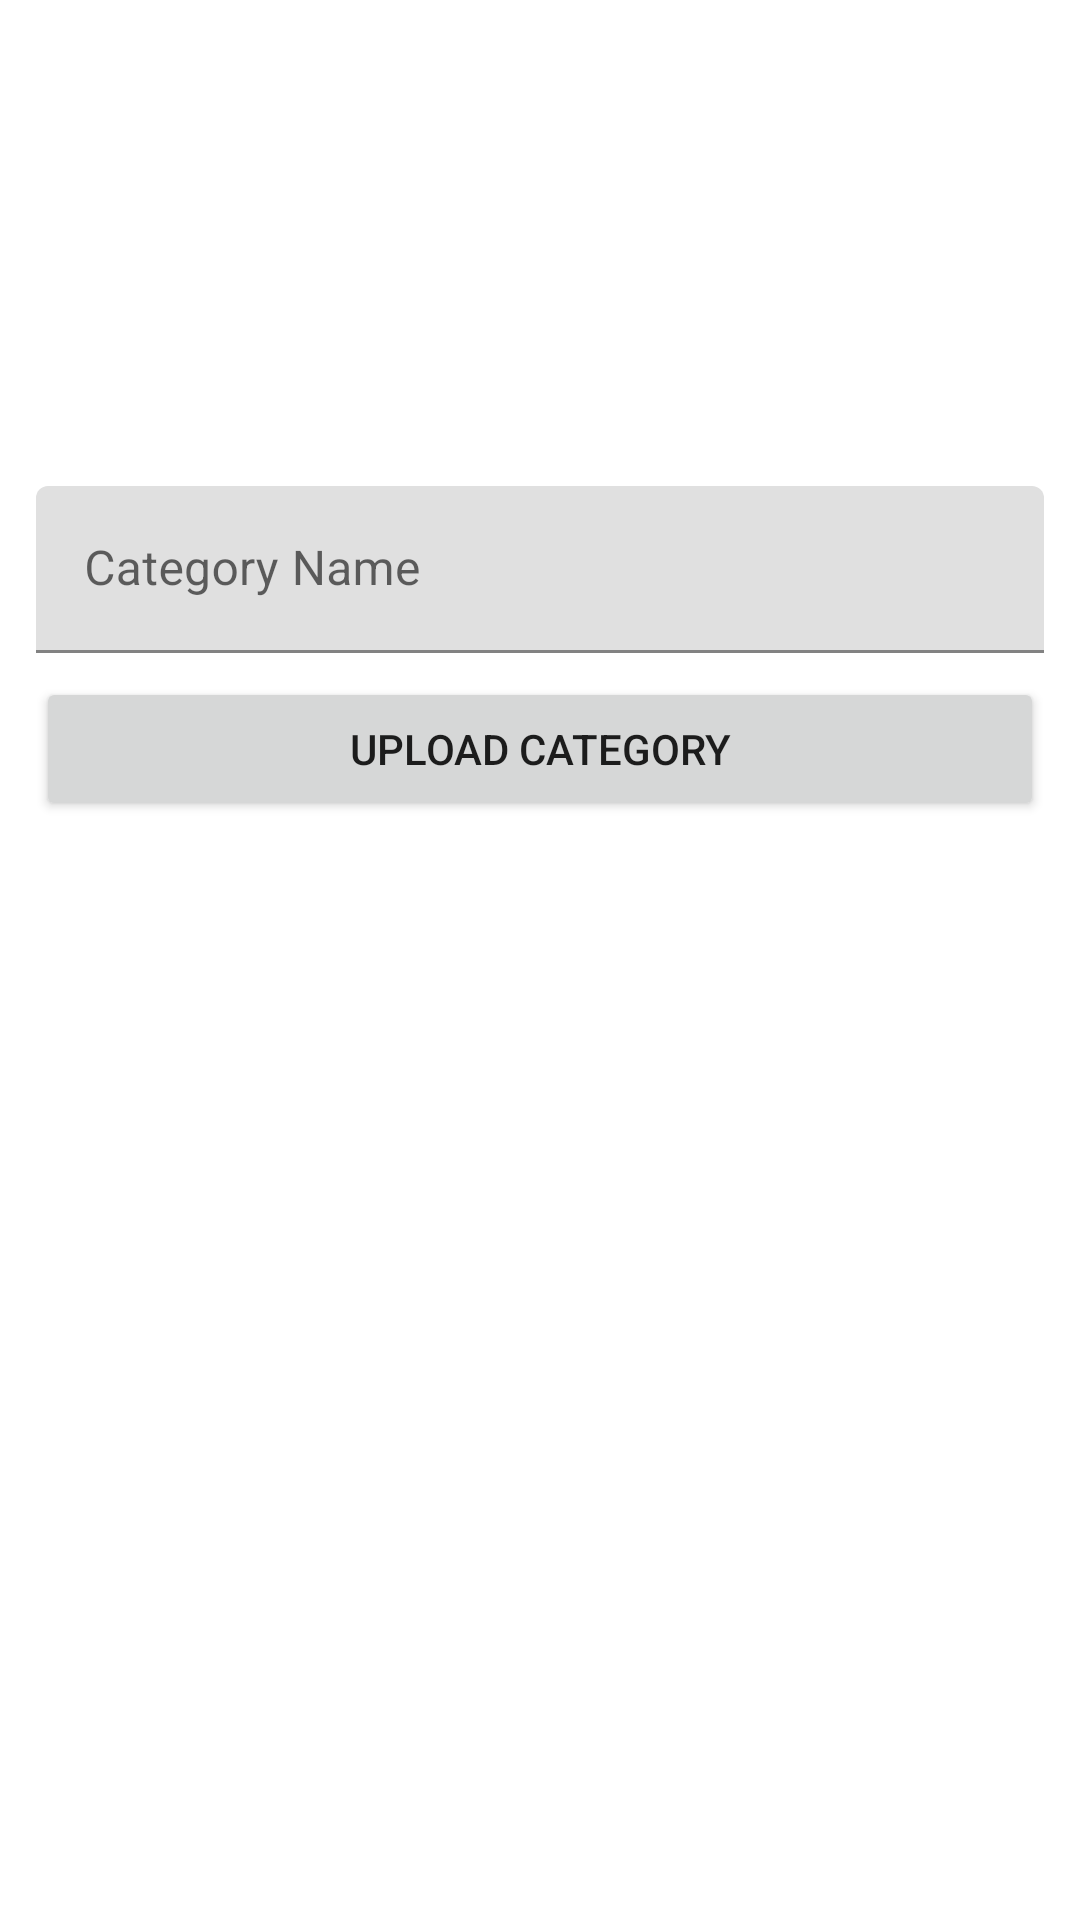

The Android layout XML behind this screen, and the referenced resources:
<!-- AndroidManifest.xml: application theme Theme.EKartAdmin -->
<!-- res/layout/fragment_category.xml -->
<?xml version="1.0" encoding="utf-8"?>
<androidx.constraintlayout.widget.ConstraintLayout xmlns:android="http://schemas.android.com/apk/res/android"
    xmlns:app="http://schemas.android.com/apk/res-auto"
    xmlns:tools="http://schemas.android.com/tools"
    android:layout_width="match_parent"
    android:layout_height="match_parent"
    android:padding="12dp"
    tools:context=".fragments.Category">

    <ImageView
        android:id="@+id/imageView"
        android:layout_width="0dp"
        android:layout_height="150dp"
        android:src="@drawable/preview"
        app:layout_constraintBottom_toTopOf="@+id/textInputLayout"
        app:layout_constraintEnd_toEndOf="parent"
        app:layout_constraintStart_toStartOf="parent"
        app:layout_constraintTop_toTopOf="parent" />

    <com.google.android.material.textfield.TextInputLayout
        android:id="@+id/textInputLayout"
        android:layout_width="0dp"
        android:layout_height="wrap_content"
        app:layout_constraintStart_toStartOf="parent"
        app:layout_constraintEnd_toEndOf="parent"
        app:layout_constraintTop_toBottomOf="@+id/imageView"
        tools:layout_editor_absoluteX="1dp">

        <com.google.android.material.textfield.TextInputEditText
            android:id="@+id/edit_text_category"
            android:layout_width="match_parent"
            android:layout_height="wrap_content"
            android:hint="Category Name" />
    </com.google.android.material.textfield.TextInputLayout>

    <Button
        android:id="@+id/btn_upload_category"
        android:layout_width="0dp"
        android:layout_marginTop="8dp"
        android:layout_height="wrap_content"
        android:text="Upload Category"
        app:layout_constraintEnd_toEndOf="parent"
        app:layout_constraintStart_toStartOf="parent"
        app:layout_constraintTop_toBottomOf="@+id/textInputLayout" />

    <androidx.recyclerview.widget.RecyclerView
        android:id="@+id/rv_category"
        android:layout_width="match_parent"
        android:layout_height="0dp"
        android:layout_marginTop="12dp"
        tools:listitem="@layout/item_category_layout"
        app:layoutManager="androidx.recyclerview.widget.LinearLayoutManager"
        app:layout_constraintEnd_toEndOf="parent"
        app:layout_constraintStart_toStartOf="parent"
        app:layout_constraintTop_toBottomOf="@+id/btn_upload_category"
        app:layout_constraintBottom_toBottomOf="parent"/>

</androidx.constraintlayout.widget.ConstraintLayout>
<!-- res/layout/item_category_layout.xml (included above) -->
<?xml version="1.0" encoding="utf-8"?>
<androidx.constraintlayout.widget.ConstraintLayout xmlns:android="http://schemas.android.com/apk/res/android"
    xmlns:app="http://schemas.android.com/apk/res-auto"
    xmlns:tools="http://schemas.android.com/tools"
    android:layout_width="match_parent"
    android:layout_height="wrap_content"
    android:padding="8dp"
    android:layout_margin="5dp">

    <ImageView
        android:id="@+id/imageView2"
        android:layout_width="36dp"
        android:layout_height="36dp"
        app:layout_constraintStart_toStartOf="parent"
        app:layout_constraintTop_toTopOf="parent"
        tools:srcCompat="@tools:sample/avatars" />

    <TextView
        android:id="@+id/textView2"
        android:layout_width="wrap_content"
        android:layout_height="wrap_content"
        android:text="TextView"
        android:textSize="18sp"
        android:layout_marginStart="10dp"
        app:layout_constraintBottom_toBottomOf="@+id/imageView2"
        app:layout_constraintStart_toEndOf="@+id/imageView2"
        app:layout_constraintTop_toTopOf="@+id/imageView2" />
</androidx.constraintlayout.widget.ConstraintLayout>
<!-- resources referenced by this layout -->
<resources>
  <style name="Theme.EKartAdmin" parent="Theme.MaterialComponents.DayNight.DarkActionBar">
          
          <item name="colorPrimary">@color/purple_500</item>
          <item name="colorPrimaryVariant">@color/purple_700</item>
          <item name="colorOnPrimary">@color/white</item>
          
          <item name="colorSecondary">@color/teal_200</item>
          <item name="colorSecondaryVariant">@color/teal_700</item>
          <item name="colorOnSecondary">@color/black</item>
          
          <item name="android:statusBarColor" tools:targetApi="l">?attr/colorPrimaryVariant</item>
          
      </style>
  <!-- not gathered from this repository: default colours our renderer supplied (Android Studio template values) -->
  <color name="purple_500">#FF6200EE</color>
  <color name="purple_700">#FF3700B3</color>
  <color name="teal_200">#FF03DAC5</color>
  <color name="teal_700">#FF018786</color>
  <color name="black">#FF000000</color>
  <color name="white">#FFFFFFFF</color>
</resources>
